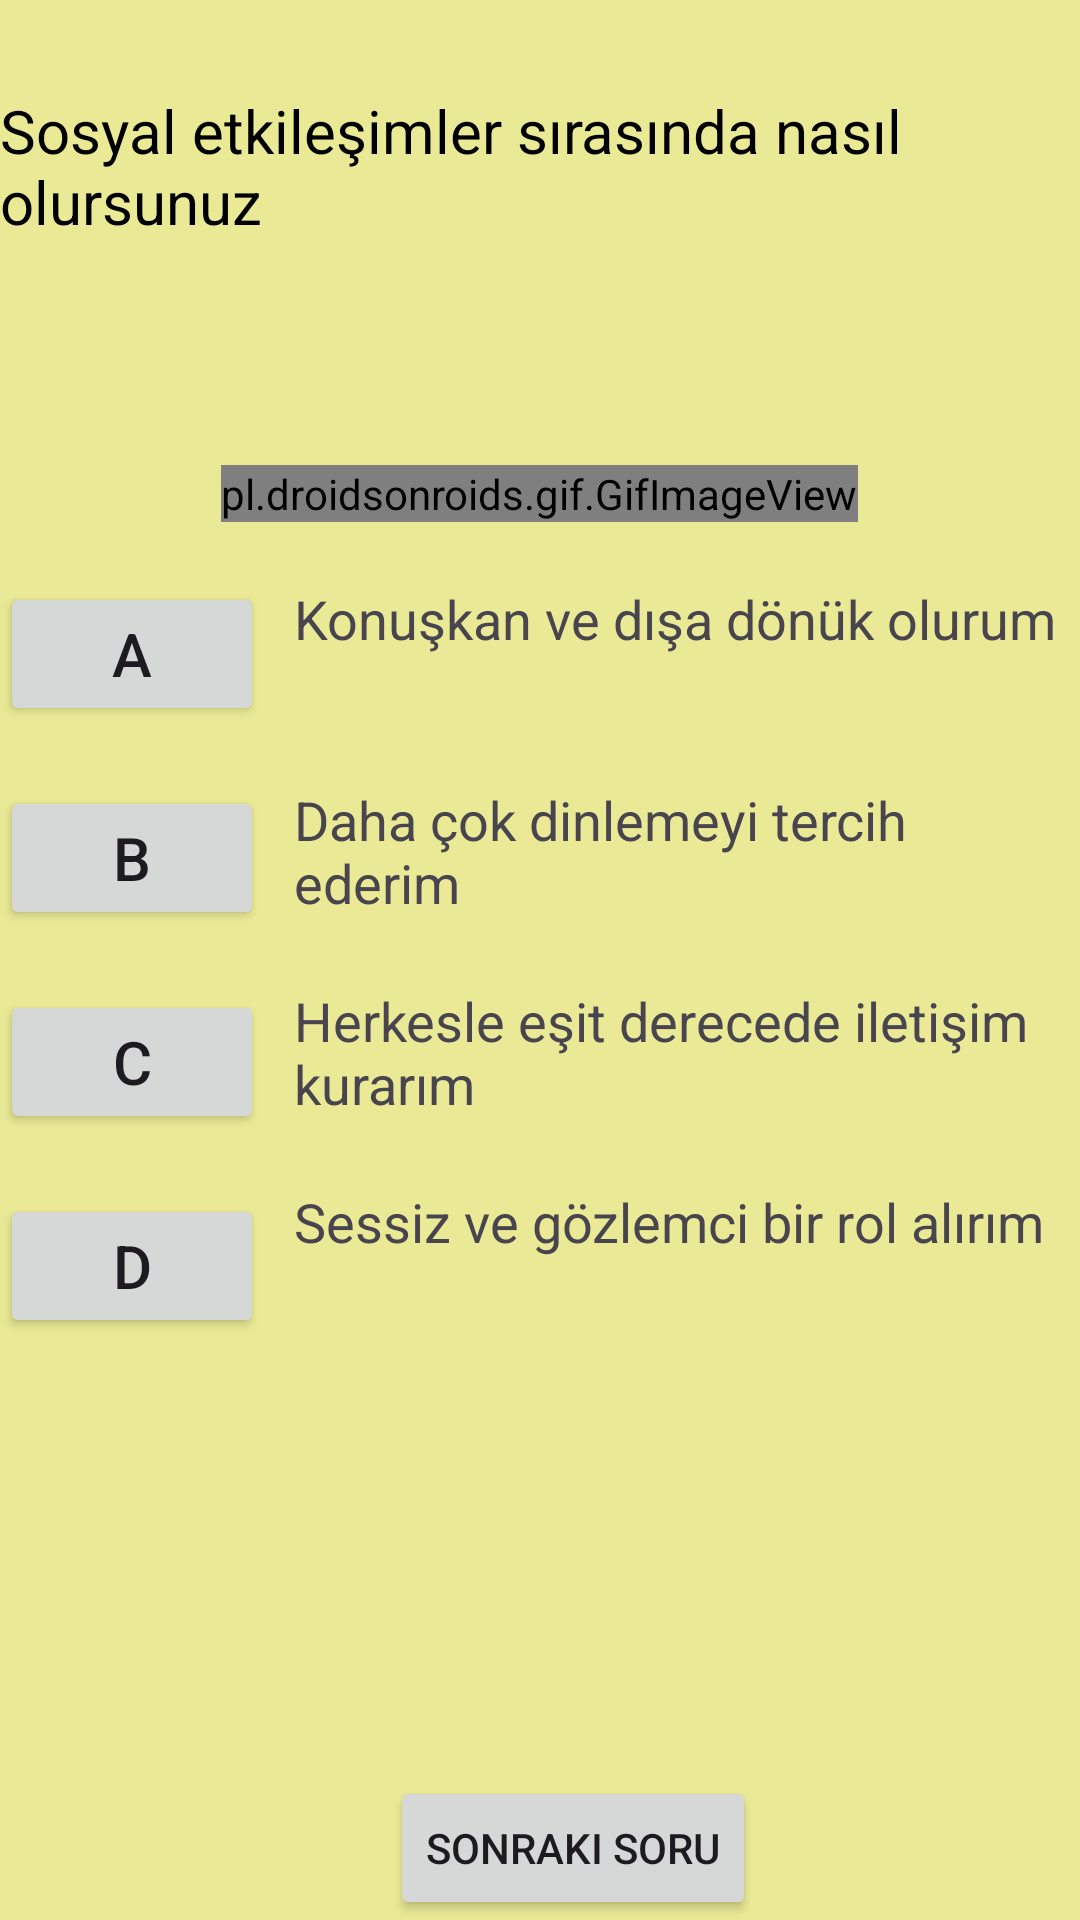

The Android layout XML behind this screen, and the referenced resources:
<!-- AndroidManifest.xml: application theme Theme.Bunedio -->
<!-- res/layout/fragment_kisilik_testi_soru4.xml -->
<?xml version="1.0" encoding="utf-8"?>
<RelativeLayout xmlns:android="http://schemas.android.com/apk/res/android"
    xmlns:tools="http://schemas.android.com/tools"
    android:layout_width="match_parent"
    android:layout_height="match_parent"
    android:background="#EAEA96"
    tools:context=".KisilikTestiSoru4" >

    <TextView
        android:id="@+id/textSoru4"
        android:layout_width="wrap_content"
        android:layout_height="wrap_content"
        android:text="Sosyal etkileşimler sırasında nasıl olursunuz"
        android:textSize="20sp"
        android:textColor="@color/black"
        android:layout_centerHorizontal="true"
        android:layout_marginTop="30dp"/>

    <TextView
        android:id="@+id/textMesaj4"
        android:layout_width="wrap_content"
        android:layout_height="wrap_content"
        android:layout_below="@id/textSoru4"
        android:layout_centerHorizontal="true"
        android:layout_marginTop="30dp"
        android:textSize="18sp"
        android:textColor="@color/design_default_color_error" />

    <pl.droidsonroids.gif.GifImageView
        android:id="@+id/gifImageViewSosyalEtkilesim"
        android:layout_width="wrap_content"
        android:layout_height="wrap_content"
        android:src="@drawable/yalnizlikgifi"
        android:layout_below="@id/textMesaj4"
        android:layout_centerHorizontal="true"
        android:layout_marginTop="20dp"
        />

    <Button
        android:id="@+id/buttonA4"
        android:layout_width="wrap_content"
        android:layout_height="wrap_content"
        android:layout_below="@id/gifImageViewSosyalEtkilesim"
        android:text="A"
        android:textSize="20sp"
        android:layout_marginTop="20dp"/>

    <TextView
        android:id="@+id/textButtonA4"
        android:layout_width="wrap_content"
        android:layout_height="47dp"
        android:layout_below="@id/gifImageViewSosyalEtkilesim"
        android:layout_marginStart="10dp"
        android:layout_marginTop="20dp"
        android:layout_toEndOf="@id/buttonA4"
        android:text="Konuşkan ve dışa dönük olurum"
        android:textSize="18sp"/>

    <Button
        android:id="@+id/buttonB4"
        android:layout_width="wrap_content"
        android:layout_height="wrap_content"
        android:text="B"
        android:layout_below="@id/buttonA4"
        android:textSize="20sp"
        android:layout_marginTop="20dp"/>

    <TextView
        android:id="@+id/textButtonB4"
        android:layout_width="wrap_content"
        android:layout_height="47dp"
        android:layout_below="@id/textButtonA4"
        android:layout_marginTop="20dp"
        android:layout_marginStart="10dp"
        android:layout_toEndOf="@id/buttonB4"
        android:textSize="18sp"
        android:text="Daha çok dinlemeyi tercih ederim" />

    <Button
        android:id="@+id/buttonC4"
        android:layout_width="wrap_content"
        android:layout_height="wrap_content"
        android:layout_below="@id/buttonB4"
        android:textSize="20sp"
        android:layout_marginTop="20dp"
        android:text="C" />

    <TextView
        android:id="@+id/textButtonC4"
        android:layout_width="wrap_content"
        android:layout_height="47dp"
        android:layout_below="@id/textButtonB4"
        android:layout_marginStart="10dp"
        android:layout_marginTop="20dp"
        android:textSize="18sp"
        android:layout_toEndOf="@id/buttonC4"
        android:text="Herkesle eşit derecede iletişim kurarım" />

    <Button
        android:id="@+id/buttonD4"
        android:layout_width="wrap_content"
        android:layout_height="wrap_content"
        android:textSize="20sp"
        android:layout_below="@id/buttonC4"
        android:layout_marginTop="20dp"
        android:text="D" />

    <TextView
        android:id="@+id/textButtonD4"
        android:layout_width="wrap_content"
        android:layout_height="47dp"
        android:layout_below="@id/textButtonC4"
        android:layout_marginStart="10dp"
        android:layout_marginTop="20dp"
        android:textSize="18sp"
        android:layout_toEndOf="@id/buttonD4"
        android:text="Sessiz ve gözlemci bir rol alırım" />
    <LinearLayout
        android:layout_width="match_parent"
        android:layout_height="wrap_content"
        android:orientation="horizontal"
        android:layout_alignParentBottom="true">

        <Button
            android:id="@+id/buttonDorduncuSoru"
            android:layout_width="wrap_content"
            android:layout_height="wrap_content"
            android:layout_marginStart="130dp"
            android:text="Sonraki Soru"

            />
    </LinearLayout>

</RelativeLayout>
<!-- resources referenced by this layout -->
<resources>
  <color name="black">#FF000000</color>
  <!-- drawable yalnizlikgifi: jpeg bitmap (drawable, 6273 bytes) -->
  <style name="Theme.Bunedio" parent="Base.Theme.Bunedio" />
  <style name="Base.Theme.Bunedio" parent="Theme.Material3.DayNight.NoActionBar">
          
          
  
          
          <item name="colorPrimary">@color/blue</item>
          <item name="colorPrimaryVariant">@color/purple_700</item>
          <item name="colorOnPrimary">@color/white</item>
          
          <item name="colorSecondary">@color/teal_200</item>
          <item name="colorSecondaryVariant">@color/teal_700</item>
          <item name="colorOnSecondary">@color/black</item>
          
          <item name="android:statusBarColor">?attr/colorPrimaryVariant</item>
          
      </style>
  <color name="blue">#4040ff</color>
  <color name="purple_700">#FF3700B3</color>
  <color name="white">#FFFFFFFF</color>
  <color name="teal_200">#FF03DAC5</color>
  <color name="teal_700">#FF018786</color>
</resources>
